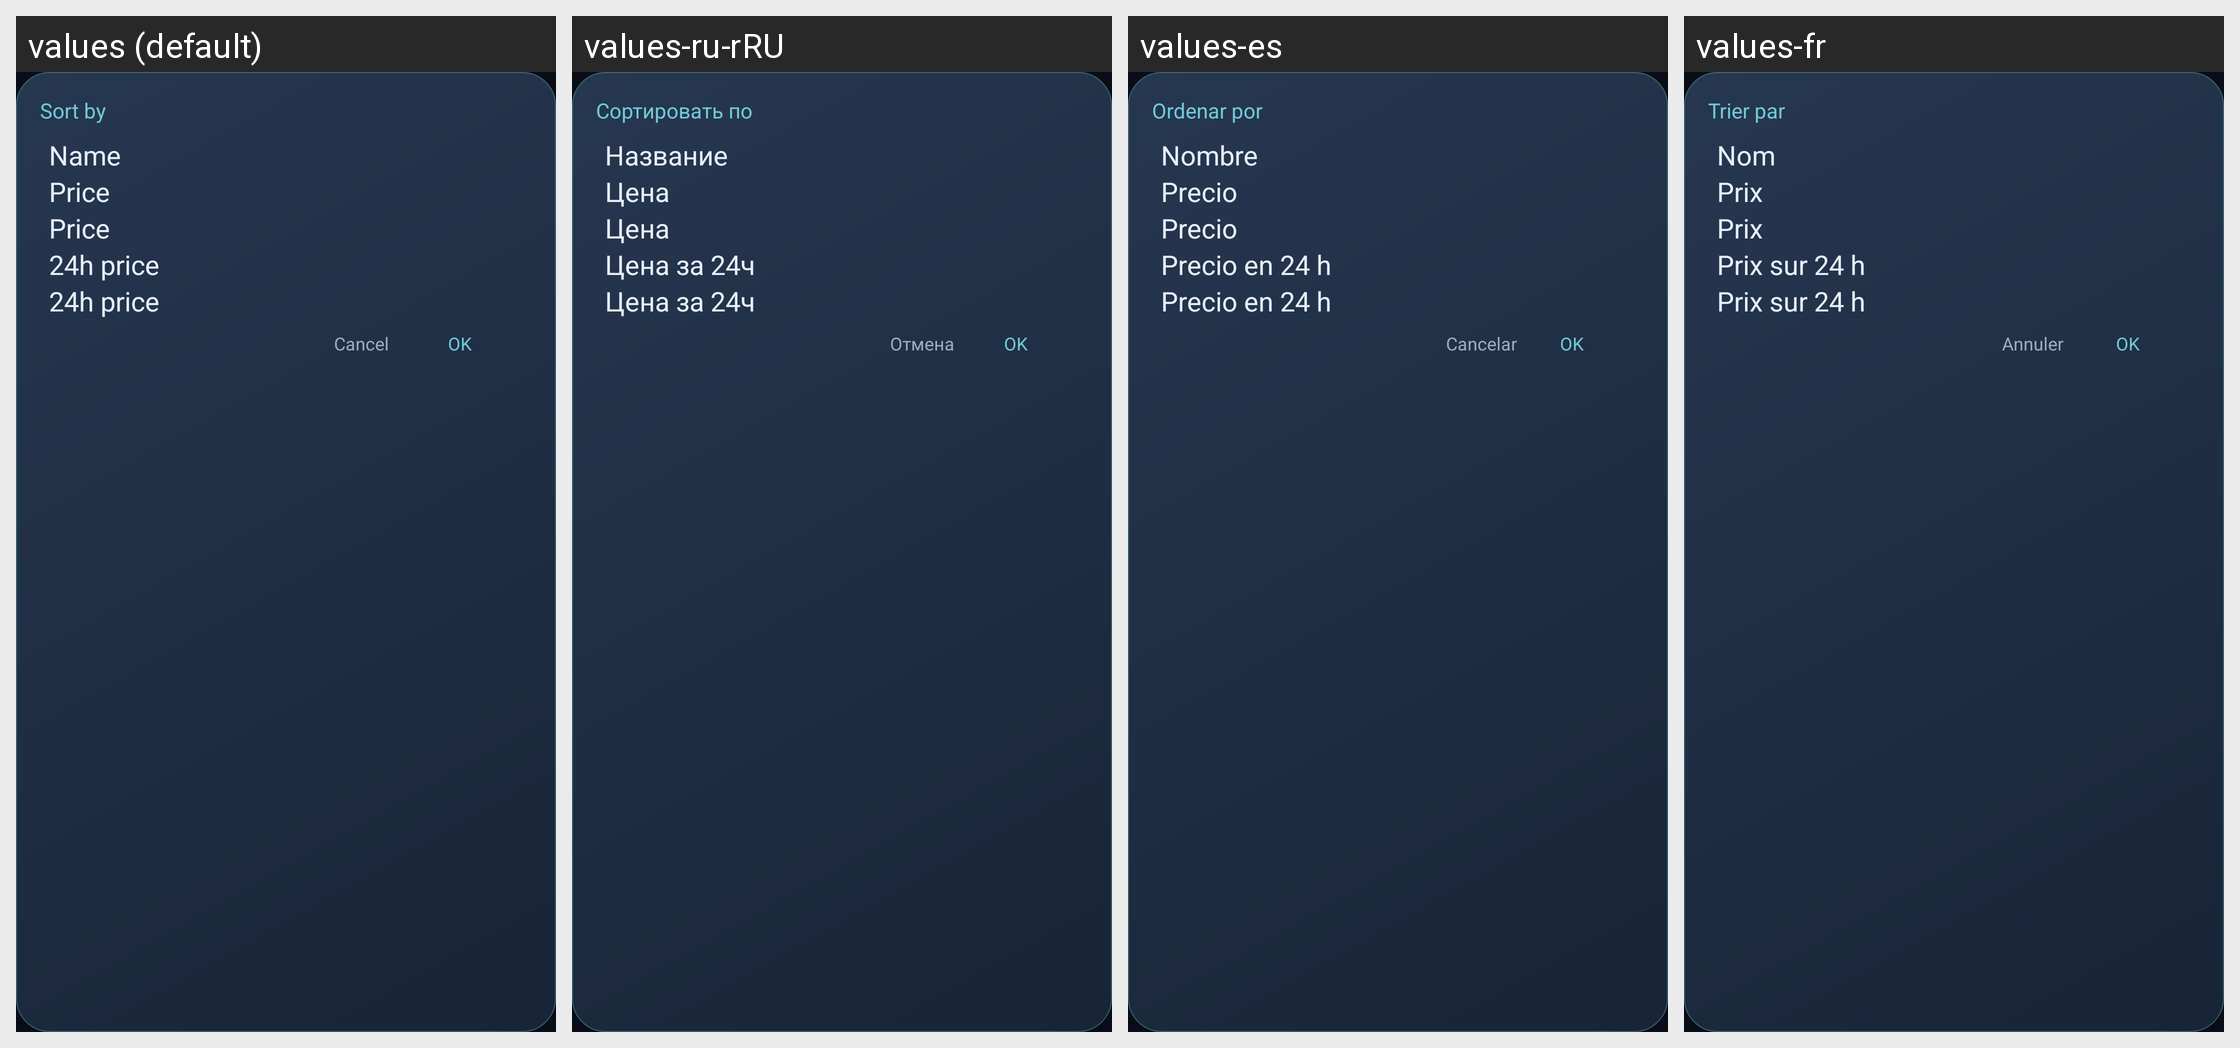

Locale-by-locale string values for the Android screen shown in this grid:
Android screen res/layout/sort_dialog.xml rendered under 4 locales, left to right: values (default), values-ru-rRU, values-es, values-fr. Device: Nexus 5 (rendered at 1080×1920; each locale shown at half size, 540×960, under a caption strip naming it); theme AppTheme.
Other locales in the repository, not shown: values-ar, values-de, values-en, values-hi, values-in, values-ja, values-ko, values-pt-rBR, values-uk, values-zh-rCN.
Strings drawn on this screen, with the default value and each locale's value (text and hints the layout hard-codes, and strings that could not be matched under every locale, appear in the picture but are not listed):

sort_by
  values: Sort by
  values-ru-rRU: Сортировать по
  values-es: Ordenar por
  values-fr: Trier par

coin_name
  values: Name
  values-ru-rRU: Название
  values-es: Nombre
  values-fr: Nom

price
  values: Price
  values-ru-rRU: Цена
  values-es: Precio
  values-fr: Prix

price_changed_24h
  values: 24h price
  values-ru-rRU: Цена за 24ч
  values-es: Precio en 24 h
  values-fr: Prix sur 24 h

cancel
  values: Cancel
  values-ru-rRU: Отмена
  values-es: Cancelar
  values-fr: Annuler

ok
  values: OK
  values-ru-rRU: OK  [not translated; the default value is used]
  values-es: OK  [not translated; the default value is used]
  values-fr: OK  [not translated; the default value is used]
